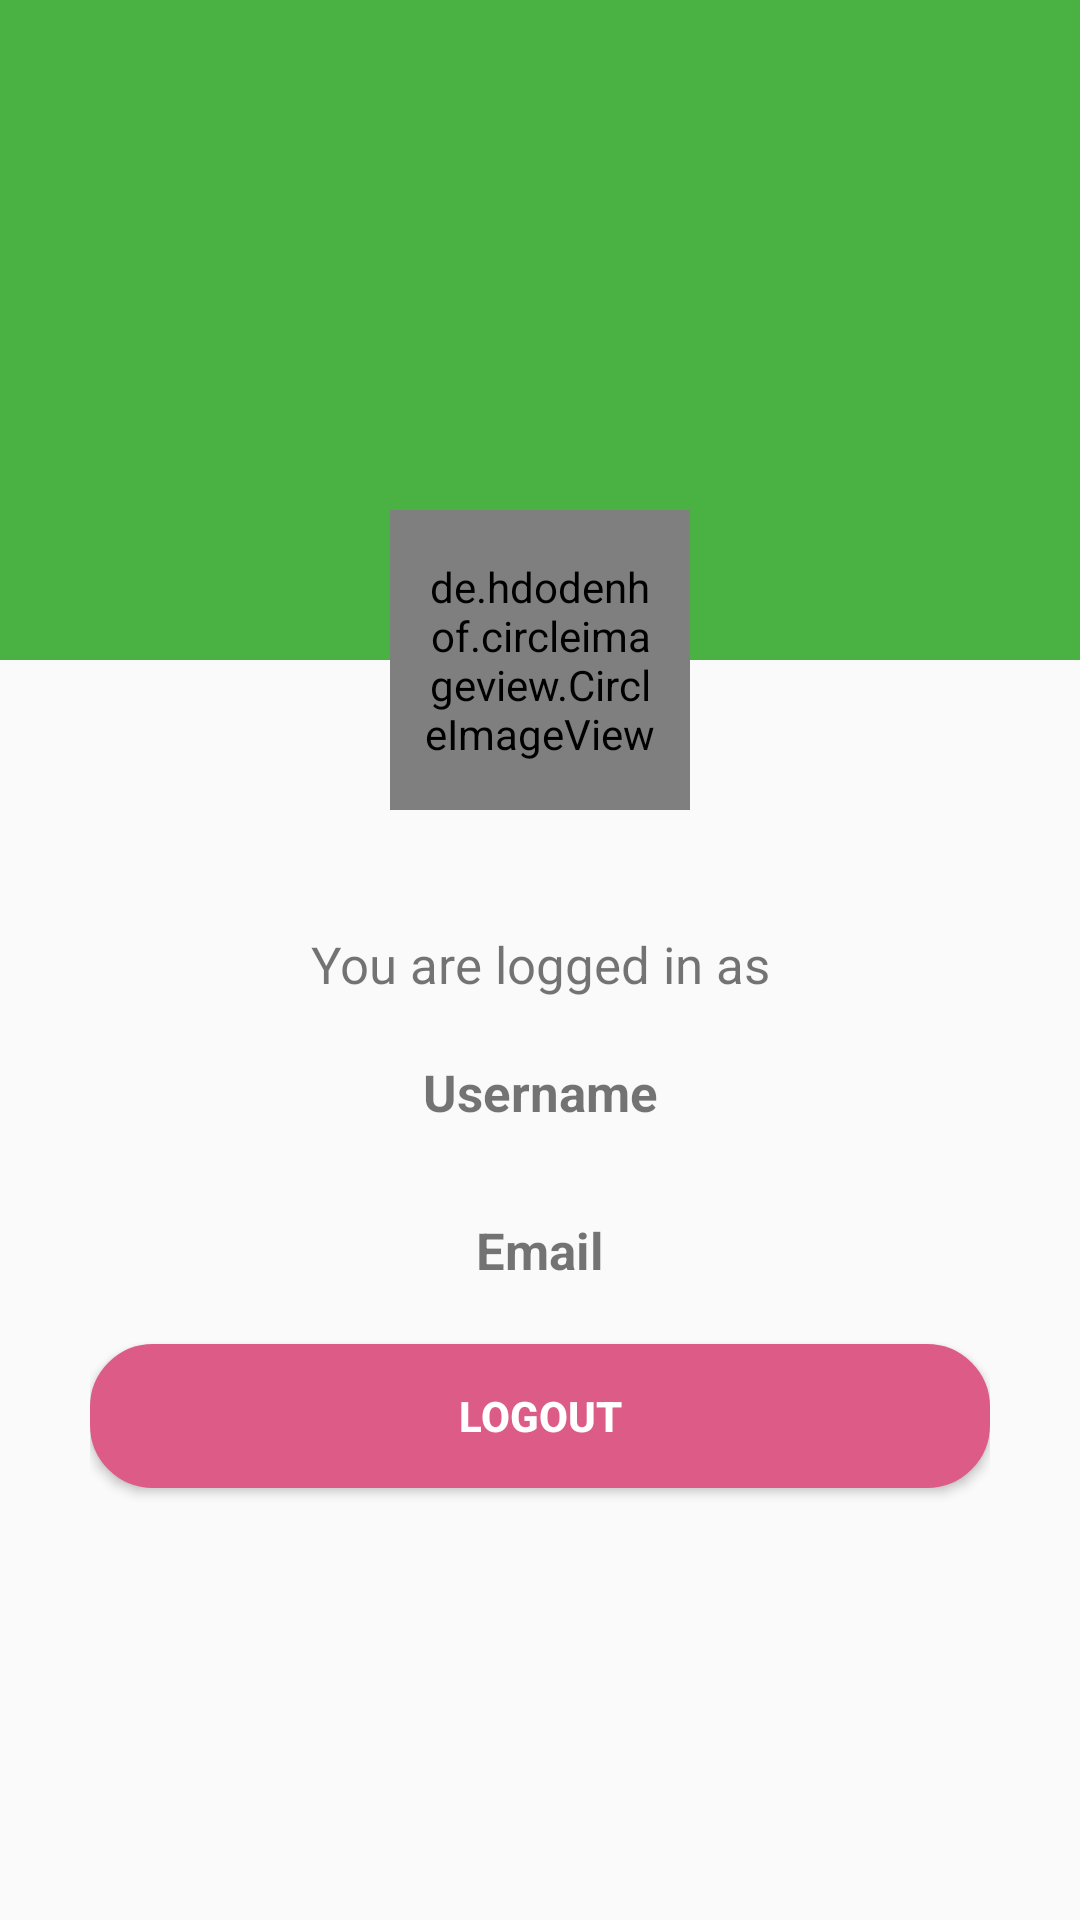

Layout XML and referenced resources for this Android screen:
<!-- AndroidManifest.xml: application theme MyMaterialTheme -->
<!-- res/layout/activity_home.xml -->
<?xml version="1.0" encoding="utf-8"?>
<LinearLayout xmlns:android="http://schemas.android.com/apk/res/android"
    xmlns:app="http://schemas.android.com/apk/res-auto"
    xmlns:tools="http://schemas.android.com/tools"
    android:layout_width="match_parent"
    android:layout_height="match_parent"
    android:orientation="vertical"
    tools:context=".HomeActivity">

    <RelativeLayout
        android:layout_width="match_parent"
        android:layout_height="wrap_content">
        <TextView
            android:layout_width="match_parent"
            android:layout_height="220dp"
            android:background="@color/colorPrimary"/>

        <de.hdodenhof.circleimageview.CircleImageView
            android:layout_width="100dp"
            android:layout_height="100dp"
            android:layout_marginTop="170dp"
            android:padding="10dp"
            android:layout_centerHorizontal="true"
            android:background="@drawable/image_background"
            android:src="@drawable/student" />
    </RelativeLayout>

    <LinearLayout
        android:layout_width="match_parent"
        android:layout_height="match_parent"
        android:orientation="vertical"
        android:padding="30dp">


        <TextView
            android:layout_width="match_parent"
            android:layout_height="wrap_content"
            android:text="You are logged in as"
            android:gravity="center"
            android:textSize="17dp"
            android:padding="10dp"/>

        <TextView
            android:id="@+id/tvName"
            android:layout_width="match_parent"
            android:layout_height="wrap_content"
            android:text="Username"
            android:gravity="center"
            android:textSize="17dp"
            android:textStyle="bold"
            android:padding="10dp"
            android:layout_marginBottom="10dp"
            />


        <TextView
            android:id="@+id/tvEmail"
            android:layout_width="match_parent"
            android:layout_height="wrap_content"
            android:text="Email"
            android:gravity="center"
            android:textSize="17dp"
            android:textStyle="bold"
            android:padding="10dp"
            android:layout_marginBottom="10dp"
            />

        <Button
            android:id="@+id/button"
            android:layout_width="match_parent"
            android:layout_height="wrap_content"
            android:background="@drawable/button_background"
            android:textColor="@color/colorWhite"
            android:textStyle="bold"
            android:layout_marginBottom="15dp"
            android:text="Logout"
            android:onClick="logout"/>

       </LinearLayout>

</LinearLayout>
<!-- resources referenced by this layout -->
<resources>
  <color name="colorPrimary">#4AB143</color>
  <color name="colorWhite">#FFFFFF</color>
  <!-- drawable button_background (drawable) -->
  <?xml version="1.0" encoding="utf-8"?>
  <selector xmlns:android="http://schemas.android.com/apk/res/android">
  <item android:state_pressed="true" android:drawable="@drawable/pressed_button_shape"/> 
      <item android:drawable="@drawable/button_shape"/> 
  </selector>
  <!-- drawable image_background (drawable) -->
  <?xml version="1.0" encoding="utf-8"?>
  <shape android:shape="oval" xmlns:android="http://schemas.android.com/apk/res/android">
  
      <solid android:color="@color/colorPrimary"/>
      <stroke android:color="#c2bfbf" android:width="2dp"/>
  
      
      <size android:width="200dp" android:height="200dp"/>
  </shape>
  <style name="MyMaterialTheme" parent="MyMaterialTheme.Base"> </style>
  <!-- drawable pressed_button_shape (drawable) -->
  <?xml version="1.0" encoding="utf-8"?>
  <shape android:shape="rectangle" xmlns:android="http://schemas.android.com/apk/res/android">
      <solid android:color="@color/colorAccent"/>
      <stroke android:color="@color/colorAccentPressed" android:width="2dp"/>
  
      
      <corners android:radius="20dp"/>
  
  </shape>
  <!-- drawable button_shape (drawable) -->
  <?xml version="1.0" encoding="utf-8"?>
  <shape android:shape="rectangle" xmlns:android="http://schemas.android.com/apk/res/android">
      <solid android:color="@color/colorAccent"/>
      <stroke android:color="@color/colorAccent" android:width="2dp"/>
  
      
      <corners android:radius="20dp"/>
  
  </shape>
  <style name="MyMaterialTheme.Base" parent="Theme.AppCompat.Light.DarkActionBar">
          
          <item name="windowNoTitle">true</item>
          <item name="windowActionBar">false</item>
          <item name="colorPrimary">@color/colorPrimary</item>
          <item name="colorPrimaryDark">@color/colorPrimaryDark</item>
          <item name="colorAccent">@color/colorAccent</item>
      </style>
  <color name="colorAccent">#DD5B87</color>
  <color name="colorAccentPressed">#F50057</color>
  <color name="colorPrimaryDark">#6200EA</color>
</resources>
